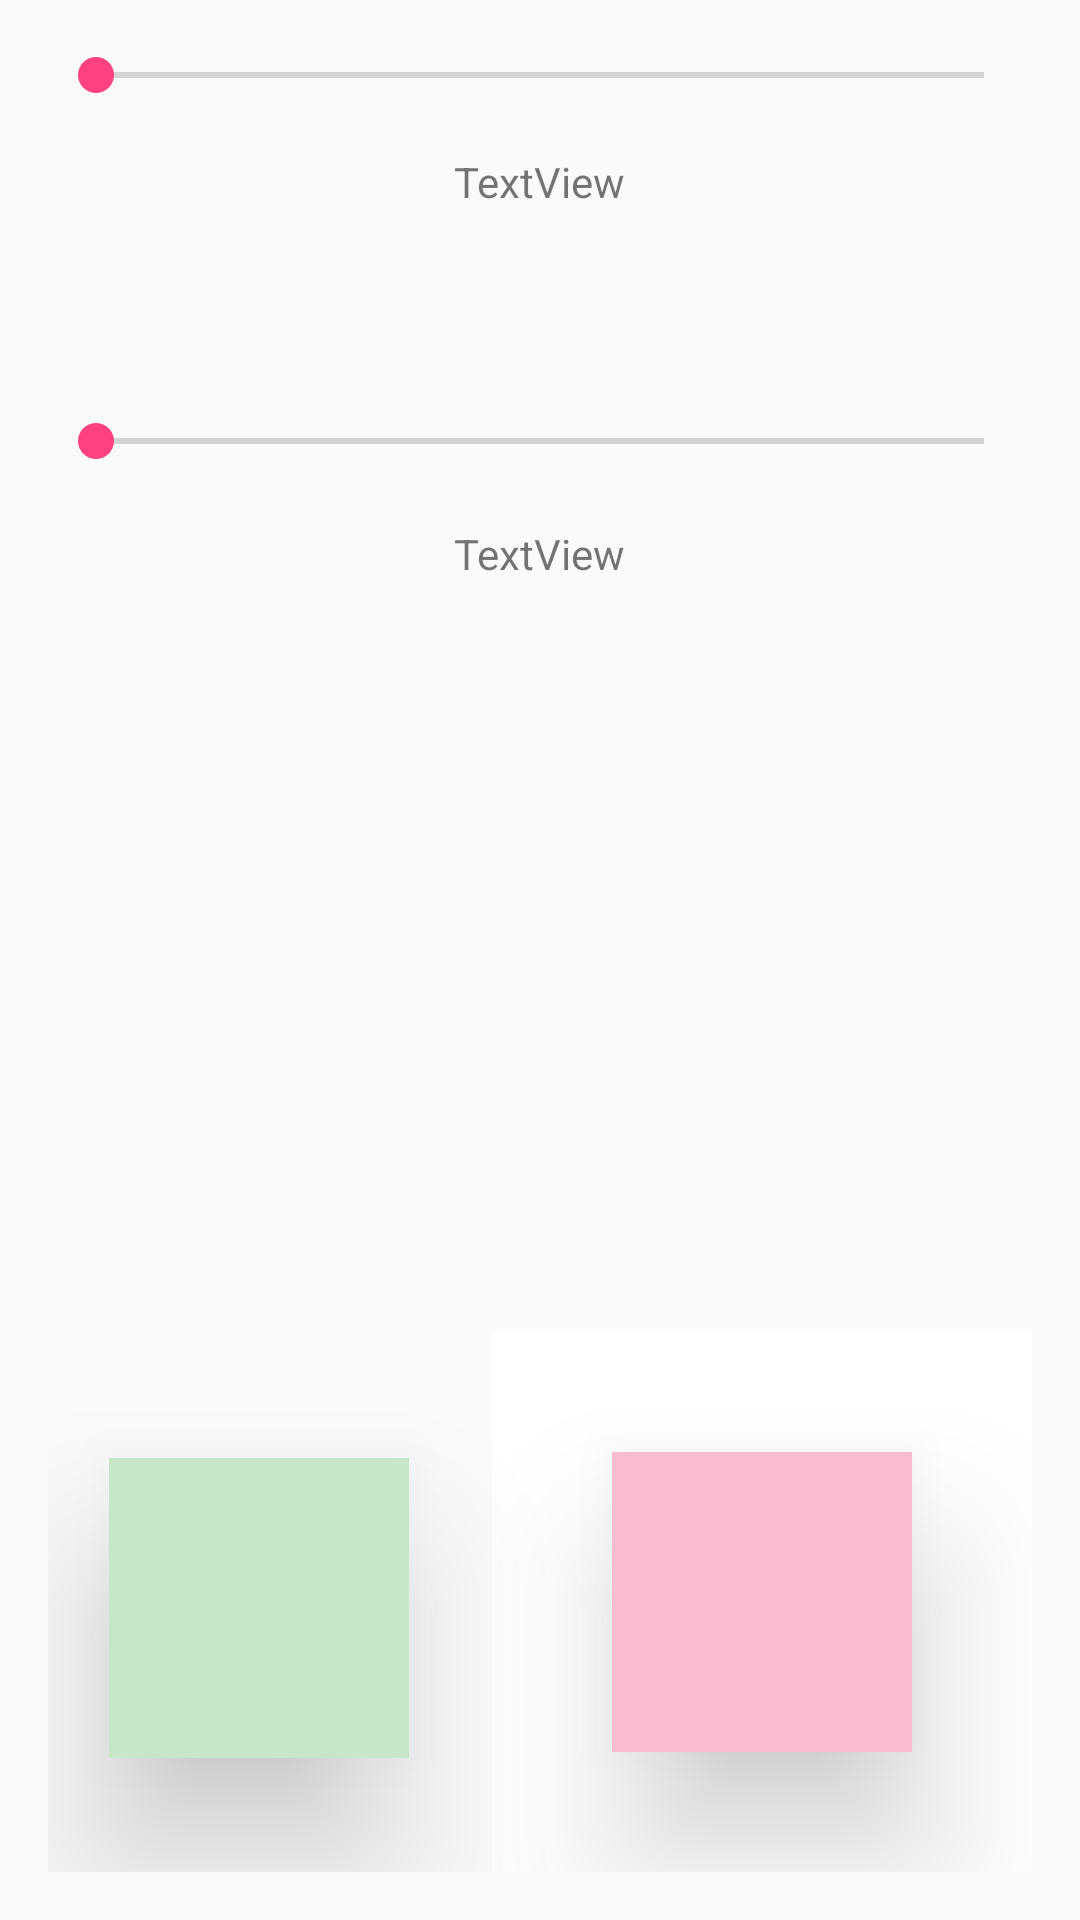

Reconstruct the res/layout file that produces this screen, plus the resources it refers to.
<!-- AndroidManifest.xml: application theme AppTheme -->
<!-- res/layout/activity_shadow_z.xml -->
<?xml version="1.0" encoding="utf-8"?>
<RelativeLayout xmlns:android="http://schemas.android.com/apk/res/android"
    xmlns:tools="http://schemas.android.com/tools"
    android:id="@+id/activity_shadow"
    android:layout_width="match_parent"
    android:layout_height="match_parent"
    android:paddingBottom="@dimen/activity_vertical_margin"
    android:paddingLeft="@dimen/activity_horizontal_margin"
    android:paddingRight="@dimen/activity_horizontal_margin"
    android:paddingTop="@dimen/activity_vertical_margin"
    tools:context="com.aberamax.android.xapomateriallab.ShadowZActivity">


    <SeekBar
        android:layout_width="wrap_content"
        android:layout_height="wrap_content"
        android:layout_alignParentStart="true"
        android:id="@+id/seekBarElevation"
        android:layout_alignParentEnd="true" />

    <RelativeLayout
        android:orientation="vertical"
        android:layout_height="180dp"
        android:layout_width="180dp"
        android:background="@color/md_white_1000"

        android:paddingLeft="40dp"
        android:paddingRight="40dp"
        android:clipToPadding="false"
        android:layout_alignParentBottom="true"
        android:layout_alignParentEnd="true"
        android:id="@+id/whiteBackground">


        <RelativeLayout
            android:layout_width="100dp"
            android:layout_height="100dp"
            android:gravity="center_vertical|center_horizontal"
            android:layout_centerVertical="true"
            android:layout_centerHorizontal="true"
            android:layout_gravity="center"
            android:background="@color/md_pink_100"
            android:elevation="30dp"
            android:outlineProvider="bounds"
            android:id="@+id/pinkSquare">

        </RelativeLayout>
    </RelativeLayout>

    <RelativeLayout
        android:layout_width="100dp"
        android:layout_height="100dp"
        android:gravity="center_vertical|center_horizontal"
        android:layout_gravity="center"
        android:background="@color/md_green_100"
        android:elevation="30dp"
        android:clickable="true"
        android:id="@+id/greenSquare"
        android:layout_alignParentBottom="true"
        android:layout_toStartOf="@+id/txtTranslationZ"
        android:layout_marginEnd="15dp"
        android:layout_marginBottom="38dp">

    </RelativeLayout>

    <SeekBar
        android:layout_width="wrap_content"
        android:layout_height="wrap_content"
        android:id="@+id/seekBarTranslationZ"
        android:layout_marginTop="104dp"
        android:layout_below="@+id/seekBarElevation"
        android:layout_alignParentStart="true"
        android:layout_alignParentEnd="true" />

    <TextView
        android:text="TextView"
        android:layout_width="wrap_content"
        android:layout_height="wrap_content"
        android:layout_below="@+id/seekBarElevation"
        android:layout_centerHorizontal="true"
        android:layout_marginTop="17dp"
        android:id="@+id/txtElevation2" />

    <TextView
        android:text="TextView"
        android:layout_width="wrap_content"
        android:layout_height="wrap_content"
        android:id="@+id/txtTranslationZ"
        android:layout_marginTop="19dp"
        android:layout_below="@+id/seekBarTranslationZ"
        android:layout_alignStart="@+id/txtElevation2" />

</RelativeLayout>
<!-- resources referenced by this layout -->
<resources>
  <color name="md_green_100">#C8E6C9</color>
  <color name="md_pink_100">#F8BBD0</color>
  <color name="md_white_1000">#ffffff</color>
  <dimen name="activity_horizontal_margin">16dp</dimen>
  <dimen name="activity_vertical_margin">16dp</dimen>
  <style name="AppTheme" parent="Theme.AppCompat.Light.DarkActionBar">
          
          <item name="colorPrimary">@color/colorPrimary</item>
          <item name="colorPrimaryDark">@color/colorPrimaryDark</item>
          <item name="colorAccent">@color/colorAccent</item>
      </style>
  <color name="colorPrimary">#3F51B5</color>
  <color name="colorPrimaryDark">#303F9F</color>
  <color name="colorAccent">#FF4081</color>
</resources>
